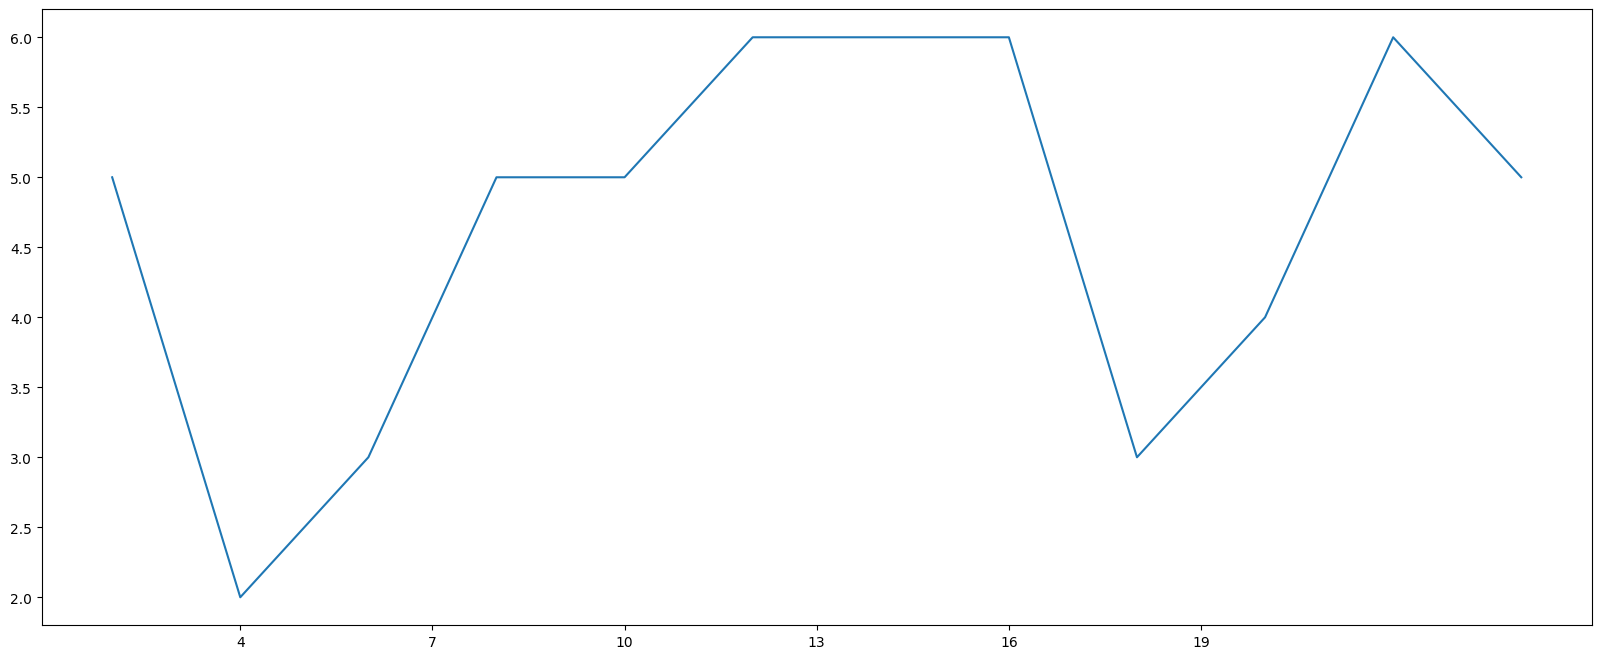

Source code (Python):
#!/usr/bin/env python
# -*- coding:utf-8 -*- 
# Author: Jia ShiLin
from matplotlib import pyplot as plt
import matplotlib

# font = {'family': 'MicroSotf YaHei',
#         'weight': 'bold',
#         'size': 'larger'}
# matplotlib.rc('font',**font)
plt.rcParams['font.sans-serif'] = ['SimHei']  # 步骤一（替换sans-serif字体）
plt.rcParams['axes.unicode_minus'] = False  # 步骤二（解决坐标轴负数的负号显示问题）




plt.figure(figsize=(20,8),dpi=200)
x = range(2,26,2)
y = [5,2,3,5,5,6,6,6,3,4,6,5]
plt.xticks(range(4,22,3))
plt.plot(x,y)
plt.savefig('./ze_fig.png')
plt.show()